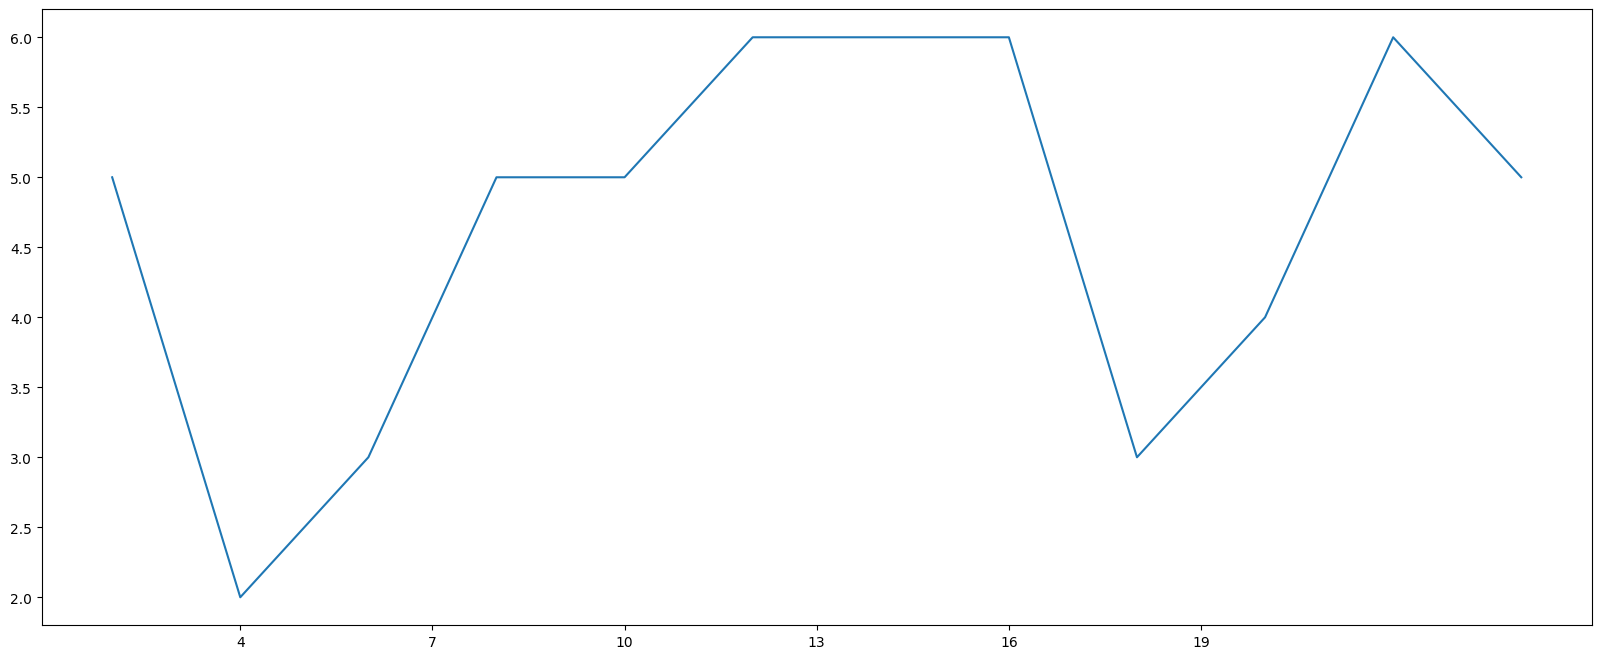

Source code (Python):
#!/usr/bin/env python
# -*- coding:utf-8 -*- 
# Author: Jia ShiLin
from matplotlib import pyplot as plt
import matplotlib

# font = {'family': 'MicroSotf YaHei',
#         'weight': 'bold',
#         'size': 'larger'}
# matplotlib.rc('font',**font)
plt.rcParams['font.sans-serif'] = ['SimHei']  # 步骤一（替换sans-serif字体）
plt.rcParams['axes.unicode_minus'] = False  # 步骤二（解决坐标轴负数的负号显示问题）




plt.figure(figsize=(20,8),dpi=200)
x = range(2,26,2)
y = [5,2,3,5,5,6,6,6,3,4,6,5]
plt.xticks(range(4,22,3))
plt.plot(x,y)
plt.savefig('./ze_fig.png')
plt.show()